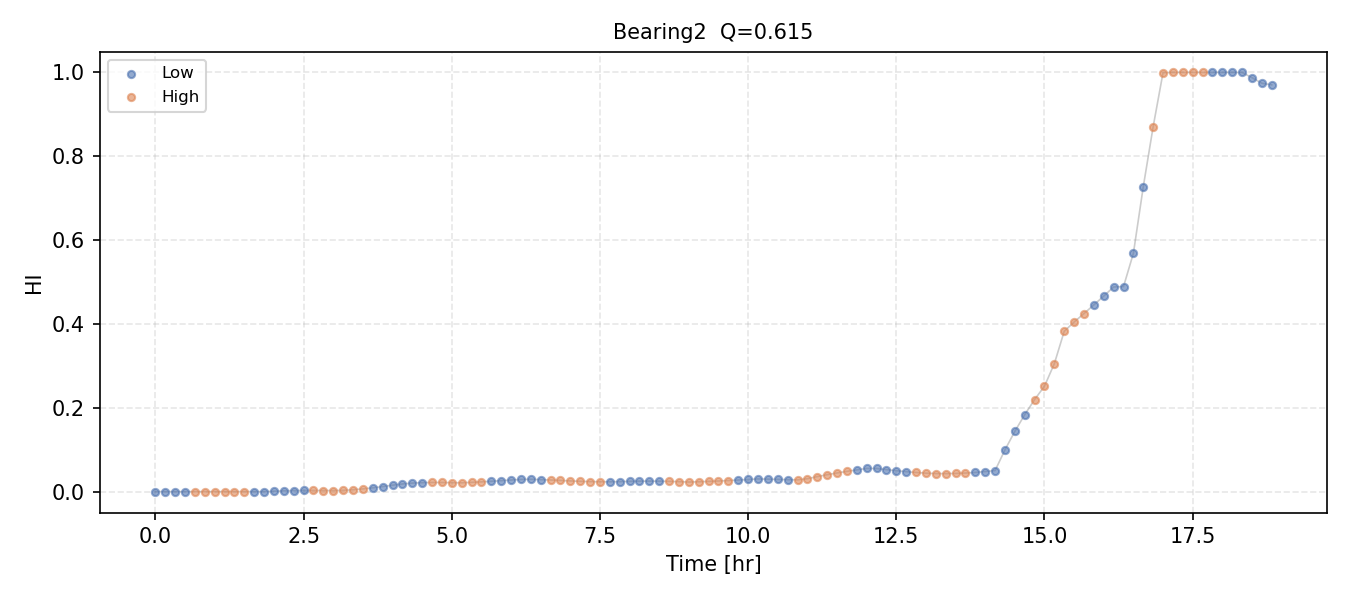

The table this chart was drawn from, first rows:
HI, regime
0.0, 0
0.0, 0
0.0, 0
0.0, 0
0.0, 1
0.0, 1
0.0, 1
0.0, 1
0.0, 1
0.0, 1
0.0, 0
0.0, 0
0.0009139, 0
0.001973, 0
0.002535, 0
0.002759, 0
0.002717, 1
0.002652, 1
0.002553, 1
0.002995, 1
0.004448, 1
0.006497, 1
0.009043, 0
0.01203, 0
0.01531, 0
0.01824, 0
0.02037, 0
0.02139, 0
0.02183, 1
0.02178, 1
0.02128, 1
0.02111, 1
0.0221, 1
0.02328, 1
0.02467, 0
0.02616, 0
0.0277, 0
0.02903, 0
0.02939, 0
0.0286, 0
0.02771, 1
0.02666, 1
0.02553, 1
0.02454, 1
0.02392, 1
0.02358, 1
0.02356, 0
0.02387, 0
0.02443, 0
0.02491, 0
0.02498, 0
0.02481, 0
0.02441, 1
0.02378, 1
0.02285, 1
0.02354, 1
0.02433, 1
0.02533, 1
0.02645, 1
0.02763, 0
... 54 more rows
